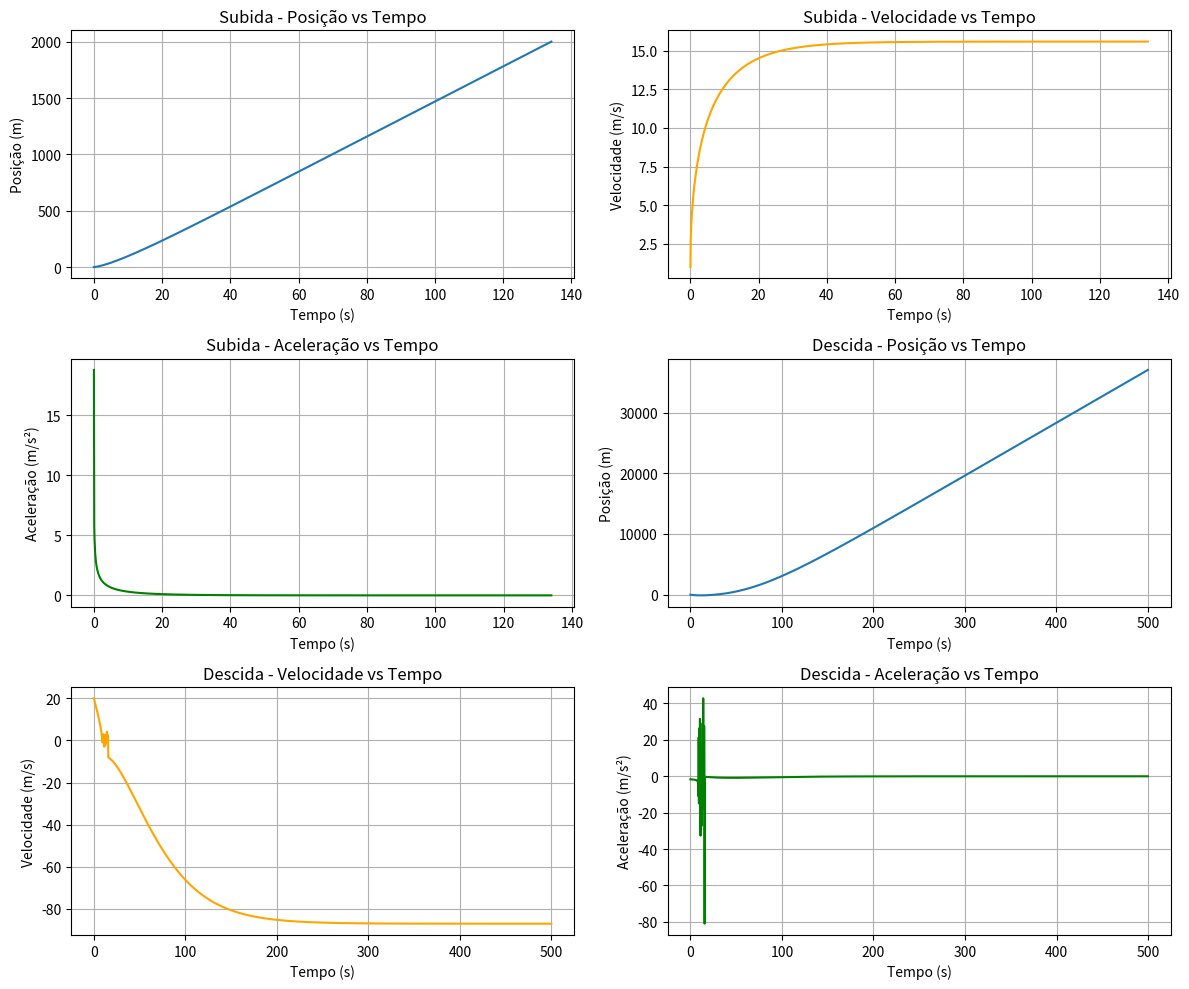

Recreate this plot in Python.
import numpy as np
import matplotlib.pyplot as plt

m = 2000  
theta = np.radians(5)  
u = 0.04  
C_res = 0.25  
A = 2.0  
rho_ar = 1.225  
g = 9.81  

# Forças constantes
P_x = -m * g * np.sin(theta) # componente da gravidade na rampa
F_rol = -u * m * g * np.cos(theta) # resistência ao rolamento

def acceleration(v, P_motor):
    if v == 0:
        F_motor = 0
    else:
        F_motor = P_motor / v
    F_res = -0.5 * C_res * A * rho_ar * abs(v) * v
    F_total = F_motor + P_x + F_rol + F_res
    return F_total / m

def simulate(P_motor, v0, x0, direction_label):
    dt = 0.1
    t_max = 500
    steps = int(t_max / dt)

    time = np.zeros(steps)
    x = np.zeros(steps)
    v = np.zeros(steps)
    a = np.zeros(steps)

    time[0] = 0
    x[0] = x0
    v[0] = v0

    for i in range(1, steps):
        time[i] = time[i-1] + dt
        a[i-1] = acceleration(v[i-1], P_motor)
        v[i] = v[i-1] + a[i-1] * dt
        x[i] = x[i-1] + v[i-1] * dt

        if x[i] >= 2000:
            break

    time = time[:i+1]
    x = x[:i+1]
    v = v[:i+1]
    a = a[:i]

    t_2km = time[-1]
    W_motor = P_motor * t_2km

    print(f"{direction_label}")
    print(f"Tempo para percorrer 2 km: {t_2km:.2f} s")
    print(f"Trabalho realizado pelo motor: {W_motor/1000:.2f} kJ\n")

    return time, x, v, a, W_motor

# Subida (1, 2, 3)
P_subida = 40000  # 40kW
time_up, x_up, v_up, a_up, W_up = simulate(P_subida, v0=1.0, x0=0.0, direction_label="Subida")

# Descida (4, 5)
P_descida = -15000  # -15kW (travagem regenerativa)
time_down, x_down, v_down, a_down, W_down = simulate(P_descida, v0=20.0, x0=0.0, direction_label="Descida")
x_down = -x_down  # inverter posição para representar descida


#Energia recuperada (50% do trabalho da descida)
energia_recuperada = 0.5 * abs(W_down)  # em Joules
energia_gasta_subida = W_up

delta_energia_bateria = energia_recuperada - energia_gasta_subida

print(f"Diferença de energia na bateria após ida e volta: {delta_energia_bateria / 1000:.2f} kJ")

# Gráficos (alíneas 1 e 4)
plt.figure(figsize=(12, 10))

# Subida - posição
plt.subplot(3, 2, 1)
plt.plot(time_up, x_up)
plt.title('Subida - Posição vs Tempo')
plt.xlabel('Tempo (s)')
plt.ylabel('Posição (m)')
plt.grid()

# Subida - velocidade
plt.subplot(3, 2, 2)
plt.plot(time_up, v_up, color='orange')
plt.title('Subida - Velocidade vs Tempo')
plt.xlabel('Tempo (s)')
plt.ylabel('Velocidade (m/s)')
plt.grid()

# Subida - aceleração
plt.subplot(3, 2, 3)
plt.plot(time_up[:-1], a_up, color='green')
plt.title('Subida - Aceleração vs Tempo')
plt.xlabel('Tempo (s)')
plt.ylabel('Aceleração (m/s²)')
plt.grid()

# Descida - posição
plt.subplot(3, 2, 4)
plt.plot(time_down, x_down)
plt.title('Descida - Posição vs Tempo')
plt.xlabel('Tempo (s)')
plt.ylabel('Posição (m)')
plt.grid()

# Descida - velocidade
plt.subplot(3, 2, 5)
plt.plot(time_down, v_down, color='orange')
plt.title('Descida - Velocidade vs Tempo')
plt.xlabel('Tempo (s)')
plt.ylabel('Velocidade (m/s)')
plt.grid()

# Descida - aceleração
plt.subplot(3, 2, 6)
plt.plot(time_down[:-1], a_down, color='green')
plt.title('Descida - Aceleração vs Tempo')
plt.xlabel('Tempo (s)')
plt.ylabel('Aceleração (m/s²)')
plt.grid()

plt.tight_layout()
plt.show()